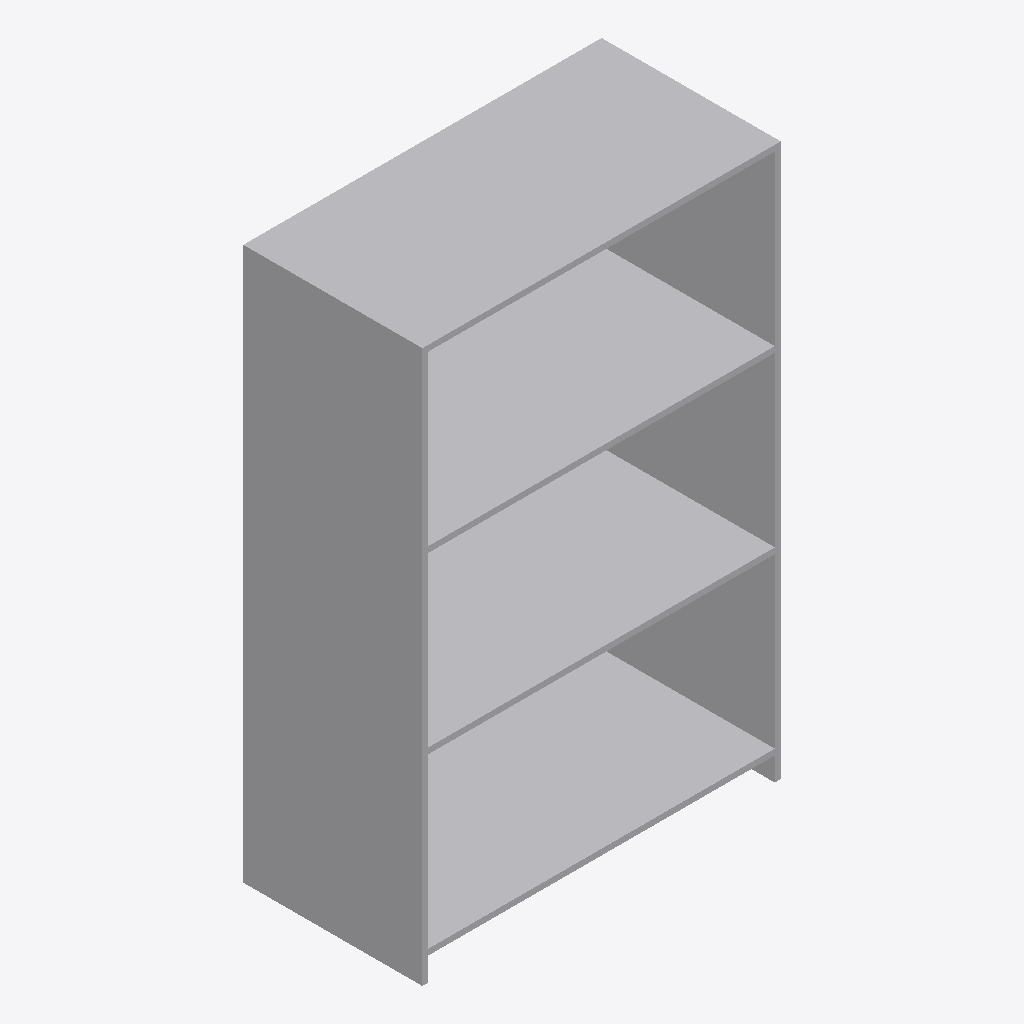
Isometric view of an IFC building model (IFC-SPF (STEP), schema IFC4, length unit metre), seen from the south-west, elements coloured by IFC class: 1 other element (light grey).
Extent 1.2 m × 0.6 m × 1.9 m (x, y, z). Storeys (1): Level 1 at 0.00 m. Elements (1): 1 IfcFurniture.

HEADER;
FILE_DESCRIPTION(('ViewDefinition [CoordinationView]'),'2;1');
FILE_NAME('','2026-11-13T12:54:33',(''),(''),'IfcOpenShell 0.8.0','IfcOpenShell 0.8.0','');
FILE_SCHEMA(('IFC4'));
ENDSEC;
DATA;
#9=IFCPROJECT('3DKHyvZ194NA9zJLiBvdbY',$,'Project',$,$,$,$,(#8),#5);
#10=IFCSITE('2_uQBHKPf7YQoajTxttc_y',$,'Site',$,$,$,$,$,.ELEMENT.,$,$,$,$,$);
#12=IFCBUILDING('3dwEiMduH5FOU0elLO9Z$K',$,'Building',$,$,$,$,$,.ELEMENT.,$,$,$);
#16=IFCBUILDINGSTOREY('2UEggqpSn2x9DzDSolGKwC',$,'Level 1',$,$,#21,$,$,.ELEMENT.,0.0);
#18=IFCFURNITURE('1H42BvKt5BIOk0kPXgQiSl',$,$,$,$,#37,#42,$,.SHELF.);
ENDSEC;
